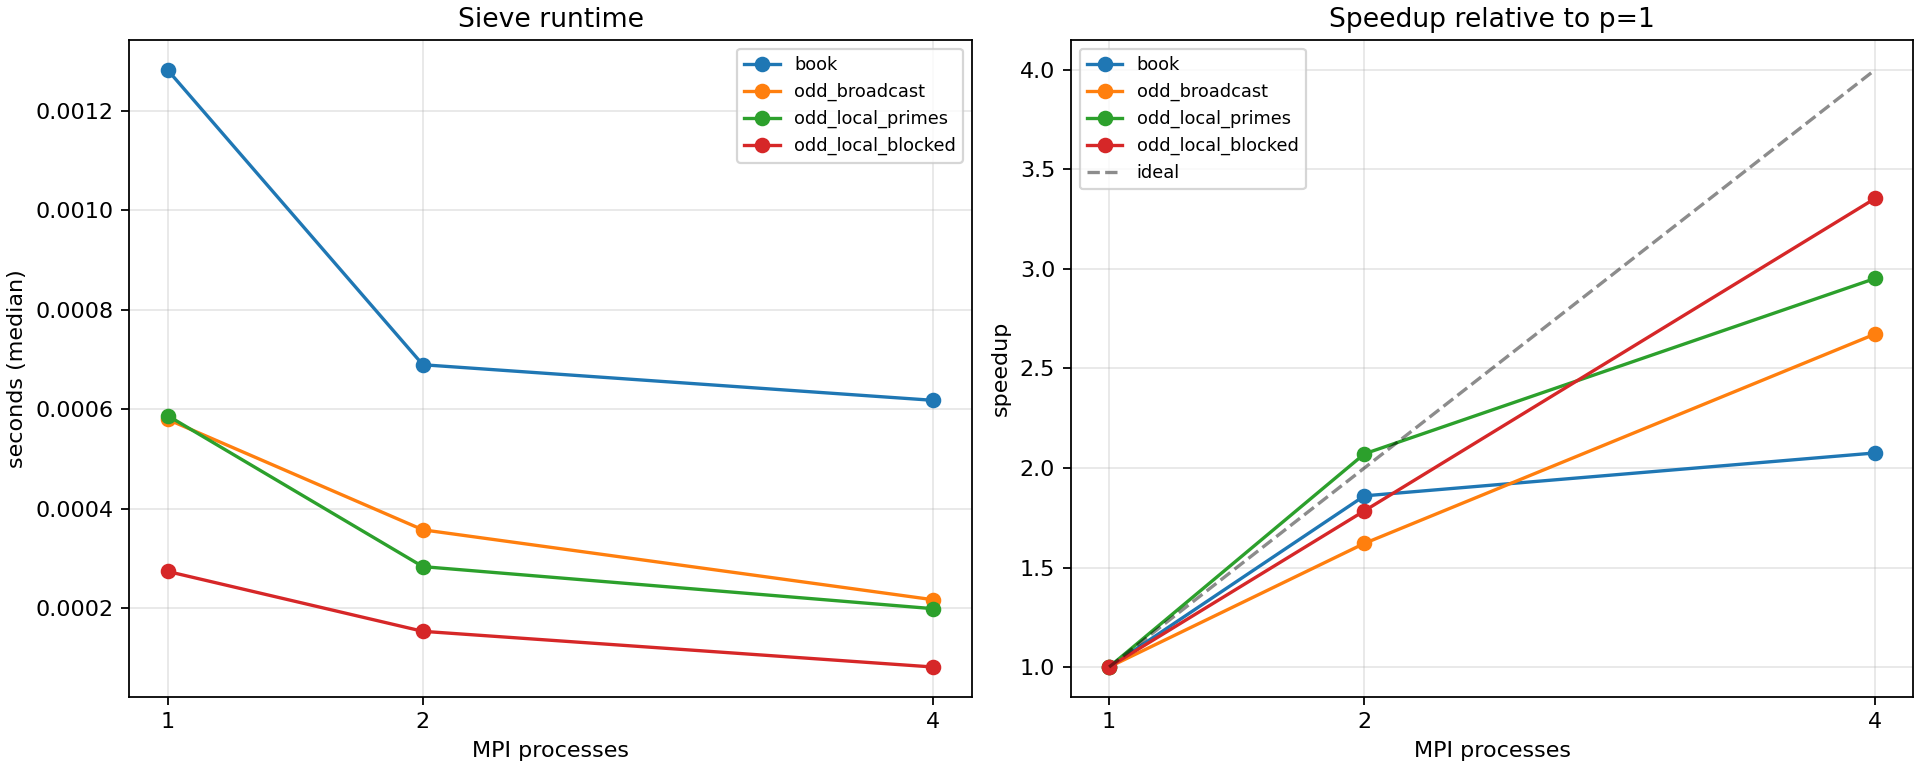

Data behind this chart, as committed beside it:
timestamp, host, n, version, executable, processes, repeat, repeats, block_kib, primes, time_seconds, csv
2026-09-03T23:35:28+08:00, LAPTOP-OUIRBH26, 1000000, book, sieve_book, 1, 1, 2, , 78498, 0.001302, results/benchmark_20260903_233528_n10000…
2026-09-03T23:35:28+08:00, LAPTOP-OUIRBH26, 1000000, book, sieve_book, 1, 2, 2, , 78498, 0.001263, results/benchmark_20260903_233528_n10000…
2026-09-03T23:35:28+08:00, LAPTOP-OUIRBH26, 1000000, book, sieve_book, 2, 1, 2, , 78498, 0.0006944, results/benchmark_20260903_233528_n10000…
2026-09-03T23:35:28+08:00, LAPTOP-OUIRBH26, 1000000, book, sieve_book, 2, 2, 2, , 78498, 0.0006847, results/benchmark_20260903_233528_n10000…
2026-09-03T23:35:28+08:00, LAPTOP-OUIRBH26, 1000000, book, sieve_book, 4, 1, 2, , 78498, 0.0004052, results/benchmark_20260903_233528_n10000…
2026-09-03T23:35:28+08:00, LAPTOP-OUIRBH26, 1000000, book, sieve_book, 4, 2, 2, , 78498, 0.0008307, results/benchmark_20260903_233528_n10000…
2026-09-03T23:35:28+08:00, LAPTOP-OUIRBH26, 1000000, odd_broadcast, sieve_odd, 1, 1, 2, , 78498, 0.0006148, results/benchmark_20260903_233528_n10000…
2026-09-03T23:35:28+08:00, LAPTOP-OUIRBH26, 1000000, odd_broadcast, sieve_odd, 1, 2, 2, , 78498, 0.0005447, results/benchmark_20260903_233528_n10000…
2026-09-03T23:35:28+08:00, LAPTOP-OUIRBH26, 1000000, odd_broadcast, sieve_odd, 2, 1, 2, , 78498, 0.0003633, results/benchmark_20260903_233528_n10000…
2026-09-03T23:35:28+08:00, LAPTOP-OUIRBH26, 1000000, odd_broadcast, sieve_odd, 2, 2, 2, , 78498, 0.000352, results/benchmark_20260903_233528_n10000…
2026-09-03T23:35:28+08:00, LAPTOP-OUIRBH26, 1000000, odd_broadcast, sieve_odd, 4, 1, 2, , 78498, 0.0002183, results/benchmark_20260903_233528_n10000…
2026-09-03T23:35:28+08:00, LAPTOP-OUIRBH26, 1000000, odd_broadcast, sieve_odd, 4, 2, 2, , 78498, 0.0002155, results/benchmark_20260903_233528_n10000…
2026-09-03T23:35:28+08:00, LAPTOP-OUIRBH26, 1000000, odd_local_primes, sieve_local, 1, 1, 2, , 78498, 0.000646, results/benchmark_20260903_233528_n10000…
2026-09-03T23:35:28+08:00, LAPTOP-OUIRBH26, 1000000, odd_local_primes, sieve_local, 1, 2, 2, , 78498, 0.0005287, results/benchmark_20260903_233528_n10000…
2026-09-03T23:35:28+08:00, LAPTOP-OUIRBH26, 1000000, odd_local_primes, sieve_local, 2, 1, 2, , 78498, 0.000284, results/benchmark_20260903_233528_n10000…
2026-09-03T23:35:28+08:00, LAPTOP-OUIRBH26, 1000000, odd_local_primes, sieve_local, 2, 2, 2, , 78498, 0.0002832, results/benchmark_20260903_233528_n10000…
2026-09-03T23:35:28+08:00, LAPTOP-OUIRBH26, 1000000, odd_local_primes, sieve_local, 4, 1, 2, , 78498, 0.0001665, results/benchmark_20260903_233528_n10000…
2026-09-03T23:35:28+08:00, LAPTOP-OUIRBH26, 1000000, odd_local_primes, sieve_local, 4, 2, 2, , 78498, 0.0002314, results/benchmark_20260903_233528_n10000…
2026-09-03T23:35:28+08:00, LAPTOP-OUIRBH26, 1000000, odd_local_blocked, sieve_blocked, 1, 1, 2, 32, 78498, 0.0002772, results/benchmark_20260903_233528_n10000…
2026-09-03T23:35:28+08:00, LAPTOP-OUIRBH26, 1000000, odd_local_blocked, sieve_blocked, 1, 2, 2, 32, 78498, 0.0002708, results/benchmark_20260903_233528_n10000…
2026-09-03T23:35:28+08:00, LAPTOP-OUIRBH26, 1000000, odd_local_blocked, sieve_blocked, 2, 1, 2, 32, 78498, 0.0001485, results/benchmark_20260903_233528_n10000…
2026-09-03T23:35:28+08:00, LAPTOP-OUIRBH26, 1000000, odd_local_blocked, sieve_blocked, 2, 2, 2, 32, 78498, 0.0001585, results/benchmark_20260903_233528_n10000…
2026-09-03T23:35:28+08:00, LAPTOP-OUIRBH26, 1000000, odd_local_blocked, sieve_blocked, 4, 1, 2, 32, 78498, 0.00008136, results/benchmark_20260903_233528_n10000…
2026-09-03T23:35:28+08:00, LAPTOP-OUIRBH26, 1000000, odd_local_blocked, sieve_blocked, 4, 2, 2, 32, 78498, 0.00008203, results/benchmark_20260903_233528_n10000…
